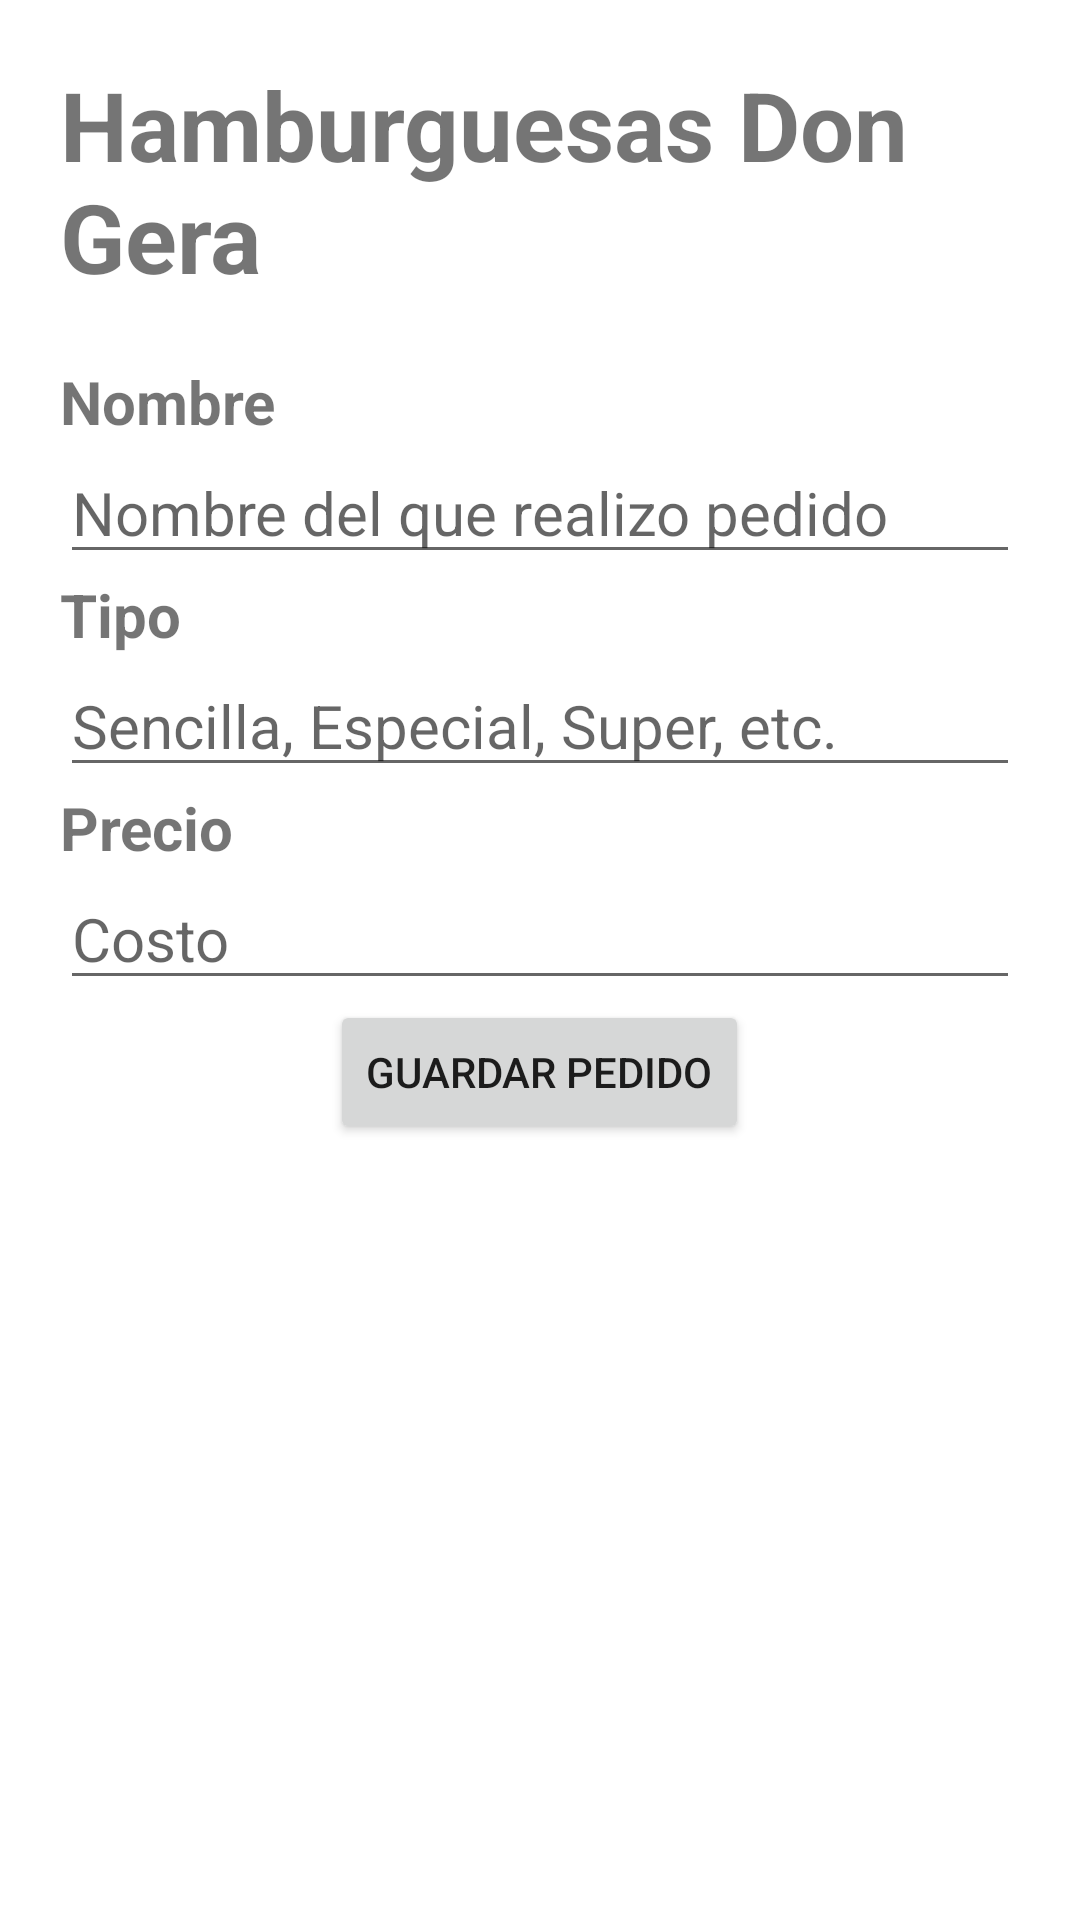

Here is an Android app screen rendered from its layout file. Give the layout XML and the strings, colors and styles it references.
<!-- AndroidManifest.xml: application theme Theme.18401179_Practica2_AlmacenamientoArchviosPlanos -->
<!-- res/layout/fragment_home.xml -->
<?xml version="1.0" encoding="utf-8"?>
<LinearLayout
    xmlns:android="http://schemas.android.com/apk/res/android"
    xmlns:app="http://schemas.android.com/apk/res-auto"
    xmlns:tools="http://schemas.android.com/tools"
    android:orientation="vertical"
    android:padding="20dp"
    android:layout_width="match_parent"
    android:layout_height="match_parent"
    tools:context=".ui.home.HomeFragment">


    <TextView
        android:layout_width="match_parent"
        android:layout_height="wrap_content"
        android:text="Hamburguesas Don Gera"
        android:textSize="32sp"
        android:textStyle="bold"
        android:layout_marginBottom="20dp"
        />

    <TextView
        android:layout_width="match_parent"
        android:layout_height="wrap_content"
        android:text="Nombre"
        android:textSize="20sp"
        android:textStyle="bold"
        />
    <EditText
        android:layout_width="match_parent"
        android:layout_height="wrap_content"
        android:hint="Nombre del que realizo pedido"
        android:textSize="20sp"
        android:id="@+id/campoNombre"
        />

    <TextView
        android:layout_width="match_parent"
        android:layout_height="wrap_content"
        android:text="Tipo"
        android:textSize="20sp"
        android:textStyle="bold"
        />
    <EditText
        android:layout_width="match_parent"
        android:layout_height="wrap_content"
        android:hint="Sencilla, Especial, Super, etc."
        android:id="@+id/campoTipo"
        android:textSize="20sp"
        />
    <TextView
        android:layout_width="match_parent"
        android:layout_height="wrap_content"
        android:text="Precio"
        android:textSize="20sp"
        android:textStyle="bold"
        />
    <EditText
        android:layout_width="match_parent"
        android:layout_height="wrap_content"
        android:hint="Costo"
        android:id="@+id/campoPrecio"
        android:textSize="20sp"
        android:inputType="number"
        />
    <Button
        android:layout_width="wrap_content"
        android:layout_height="wrap_content"
        android:layout_gravity="center_horizontal"
        android:text="Guardar Pedido"
        android:id="@+id/btnInsertar"
        />


</LinearLayout>
<!-- resources referenced by this layout -->
<resources>
  <style name="Theme.18401179_Practica2_AlmacenamientoArchviosPlanos" parent="Theme.MaterialComponents.DayNight.DarkActionBar">
          
          <item name="colorPrimary">@color/purple_500</item>
          <item name="colorPrimaryVariant">@color/purple_700</item>
          <item name="colorOnPrimary">@color/white</item>
          
          <item name="colorSecondary">@color/teal_200</item>
          <item name="colorSecondaryVariant">@color/teal_700</item>
          <item name="colorOnSecondary">@color/black</item>
          
          <item name="android:statusBarColor" tools:targetApi="l">?attr/colorPrimaryVariant</item>
          
      </style>
  <!-- not gathered from this repository: default colours our renderer supplied (Android Studio template values) -->
  <color name="purple_500">#FF6200EE</color>
  <color name="purple_700">#FF3700B3</color>
  <color name="teal_200">#FF03DAC5</color>
  <color name="teal_700">#FF018786</color>
  <color name="black">#FF000000</color>
  <color name="white">#FFFFFFFF</color>
</resources>
